Image classification data set "dataset_SQUARED" (AlexeyFalseKRSK/Seeding on GitHub). Class labels (2): bad, good.

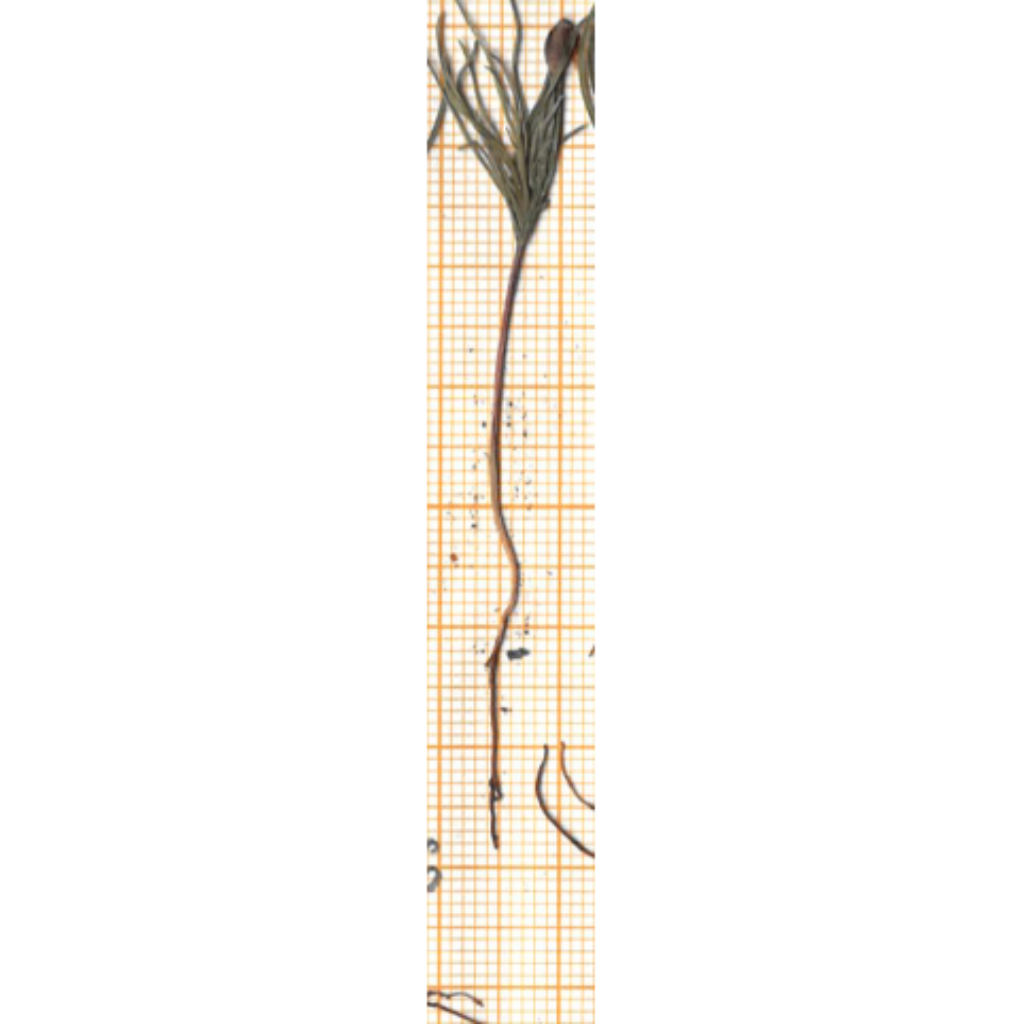
Label: bad

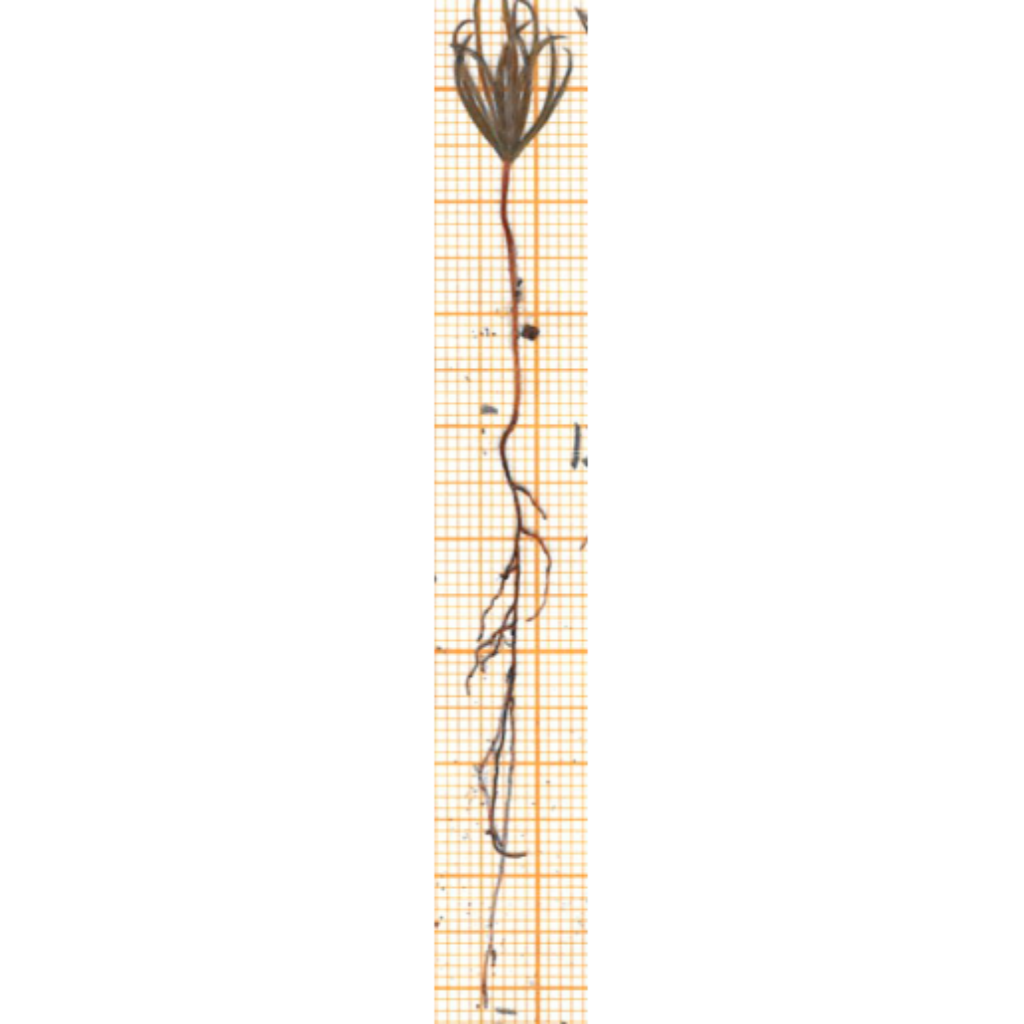
Label: good

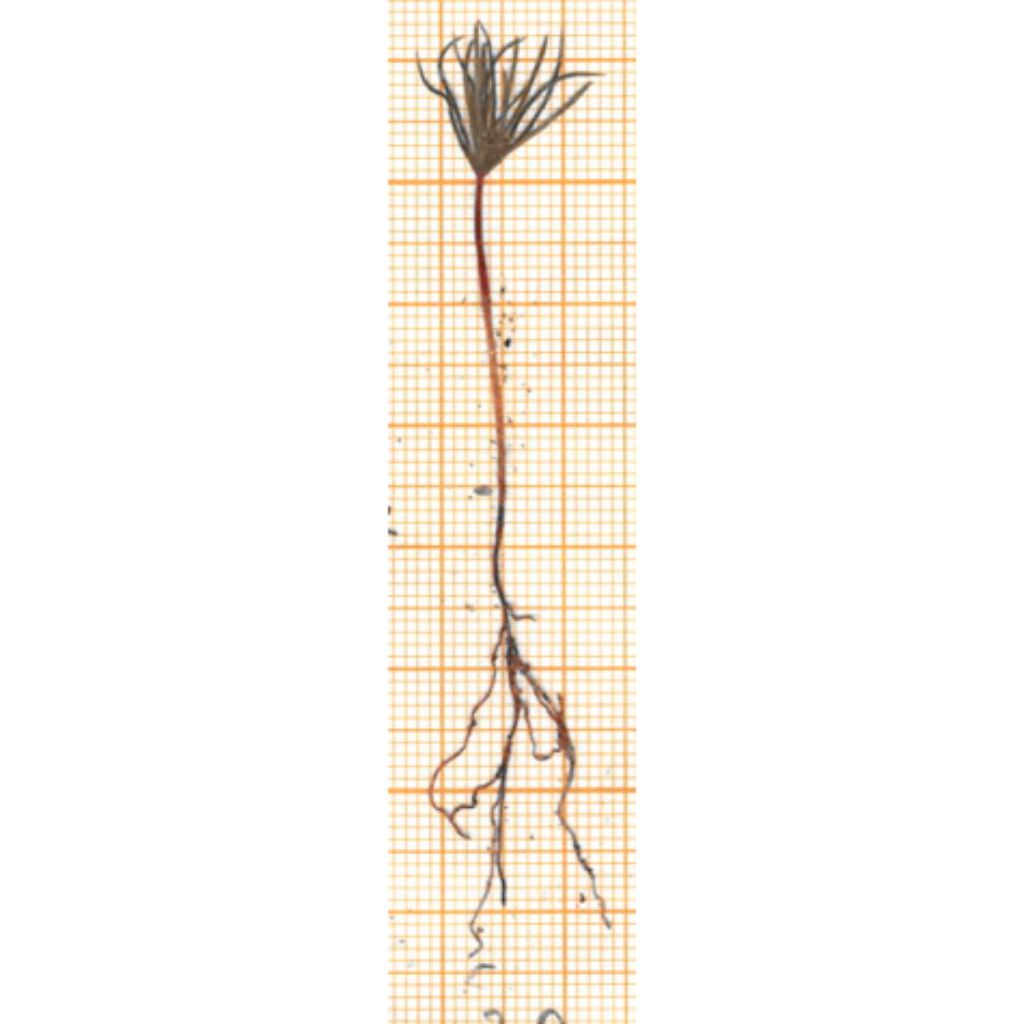
Label: good

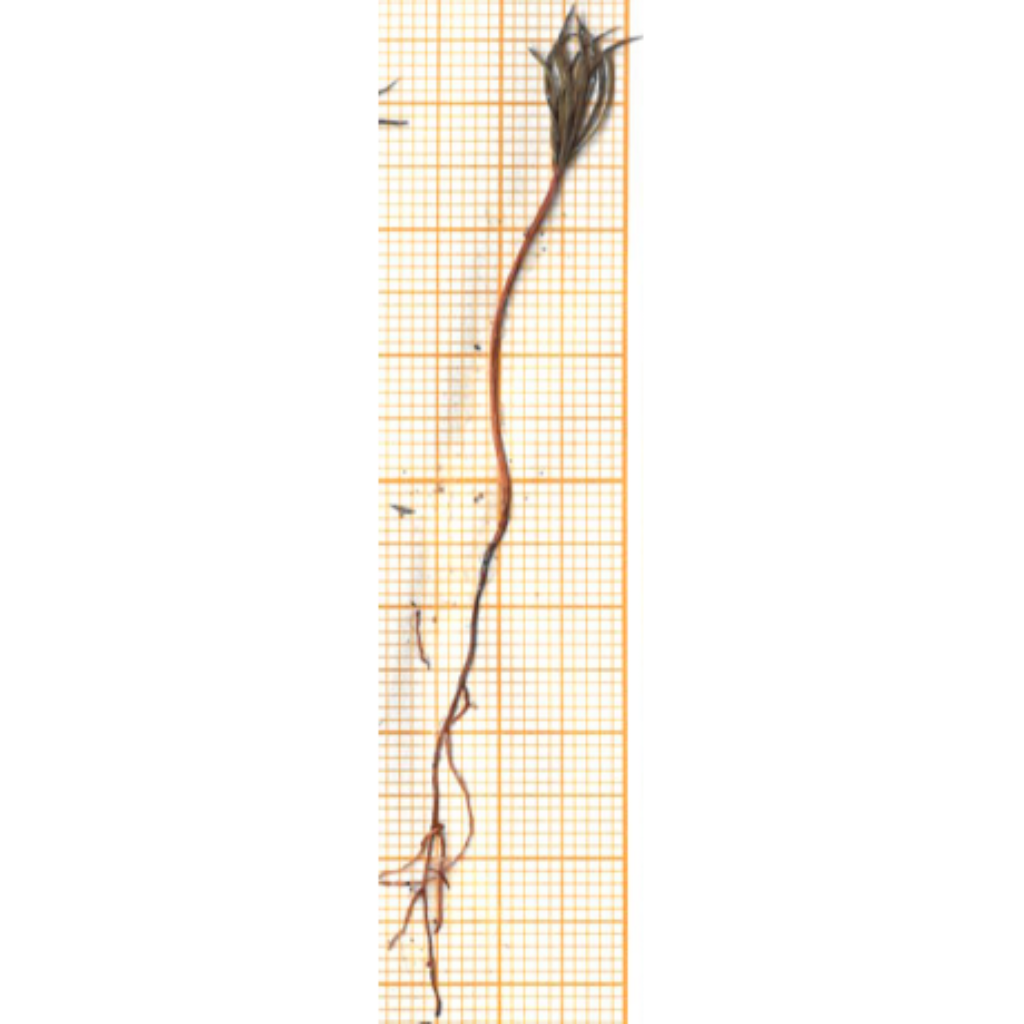
Label: good
